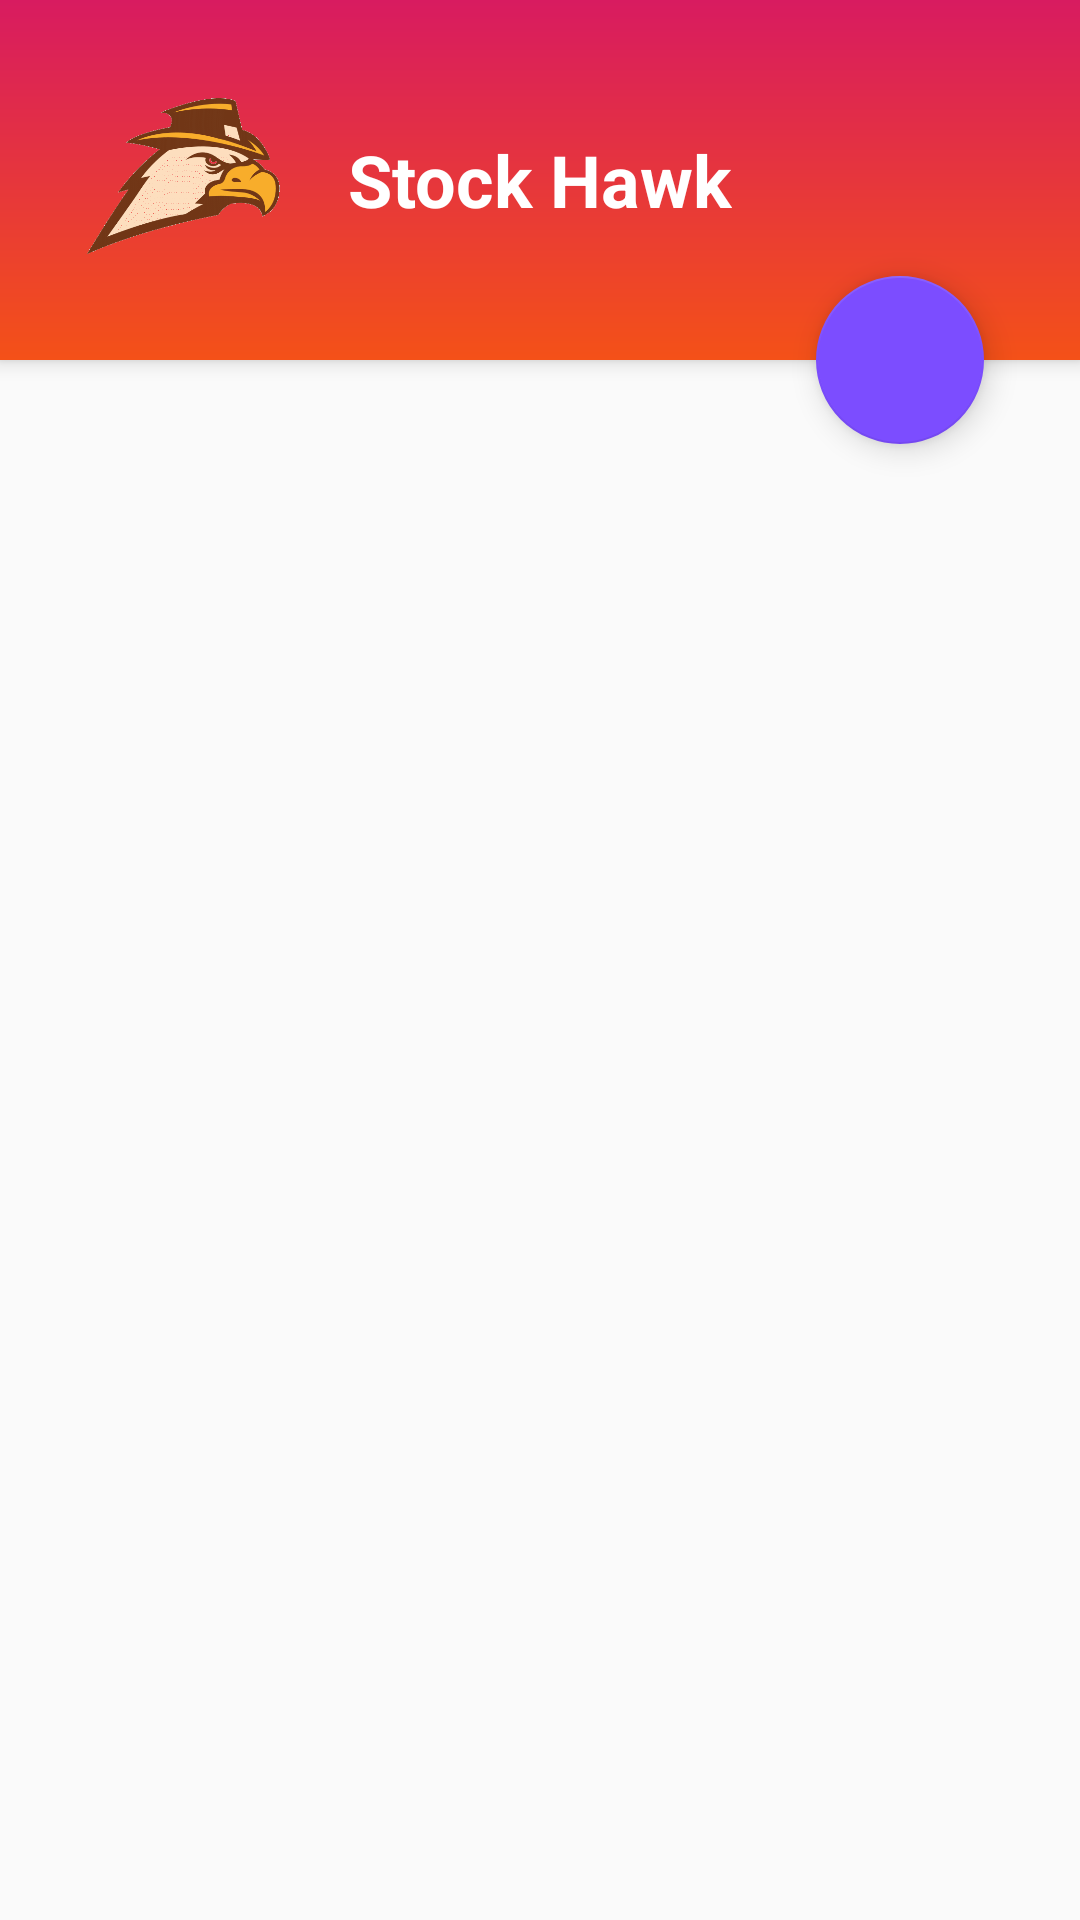

This screen was rendered from an Android layout file. Write that file and the resources it references.
<!-- AndroidManifest.xml: application theme AppTheme -->
<!-- res/layout/activity_main.xml -->
<?xml version="1.0" encoding="utf-8"?>
<android.support.design.widget.CoordinatorLayout xmlns:android="http://schemas.android.com/apk/res/android"
    xmlns:app="http://schemas.android.com/apk/res-auto"
    xmlns:tools="http://schemas.android.com/tools"
    android:id="@+id/main_content"
    android:layout_width="match_parent"
    android:layout_height="match_parent"
    tools:context="com.udacity.stockhawk.ui.MainActivity">


    <android.support.design.widget.AppBarLayout
        android:id="@+id/appBar"
        android:layout_width="match_parent"
        android:layout_height="wrap_content">


        <android.support.v7.widget.Toolbar
            android:id="@+id/toolbar_main"
            android:background="@drawable/toolbar_gradient"
            android:layout_width="match_parent"
            android:layout_height="wrap_content"
            android:minHeight="120dp"
            app:elevation="4dp">

            <ImageView
                android:id="@+id/hawk_image"
                android:layout_gravity="start"
                android:src="@drawable/stock_hawk_transp"
                android:layout_width="100dp"
                android:layout_height="100dp" />
            <TextView
                android:layout_width="wrap_content"
                android:layout_height="wrap_content"
                style="@style/ToolbarHeaderTextView"
                android:text="@string/app_name"/>


        </android.support.v7.widget.Toolbar>

    </android.support.design.widget.AppBarLayout>
    <android.support.design.widget.FloatingActionButton
        android:id="@+id/fab_add_stock"
        android:layout_width="wrap_content"
        android:layout_height="wrap_content"
        android:layout_marginEnd="32dp"
        android:layout_marginRight="32dp"
        android:onClick="button"
        android:contentDescription="@string/fab_plus_content_description"
        app:fabSize="normal"
        app:layout_anchor="@id/toolbar_main"
        app:layout_anchorGravity="bottom|right|end"
        app:srcCompat="@drawable/fab_plus" />


    <FrameLayout
            android:id="@+id/master_fragment_container"
            app:layout_behavior="@string/appbar_scrolling_view_behavior"
            android:layout_width="match_parent"
            android:layout_height="match_parent" />


    </android.support.design.widget.CoordinatorLayout>
<!-- resources referenced by this layout -->
<resources>
  <!-- drawable stock_hawk_transp: png bitmap (drawable, 12638 bytes) -->
  <!-- drawable toolbar_gradient (drawable) -->
  <?xml version="1.0" encoding="utf-8"?>
  <shape xmlns:android="http://schemas.android.com/apk/res/android"
      android:shape="rectangle">
  
      <gradient
          android:type="linear"
          android:startColor="@color/gradient_start"
          android:endColor="@color/gradient_end"
          android:angle="270"/>
  </shape>
  <string name="app_name" translatable="false">Stock Hawk</string>
  <string name="fab_plus_content_description">add a new stock symbol</string>
  <style name="ToolbarHeaderTextView">
          <item name="android:textSize">@dimen/toolbar_header_text_size</item>
          <item name="android:textColor">@color/dark_background_text_color</item>
          <item name="android:textStyle">bold</item>
      </style>
  <style name="AppTheme" parent="Theme.AppCompat.Light.NoActionBar">
          <item name="colorPrimary">@color/colorPrimary</item>
          <item name="colorPrimaryDark">@color/colorPrimaryDark</item>
          <item name="colorAccent">@color/colorAccent</item>
      </style>
  <color name="gradient_start">#D81B60</color>
  <color name="gradient_end">#F45118</color>
  <dimen name="toolbar_header_text_size">24sp</dimen>
  <color name="dark_background_text_color">#FFFFFF</color>
  <color name="colorPrimary">#D81B60</color>
  <color name="colorPrimaryDark">#A00037</color>
  <color name="colorAccent">#7C4DFF</color>
</resources>
